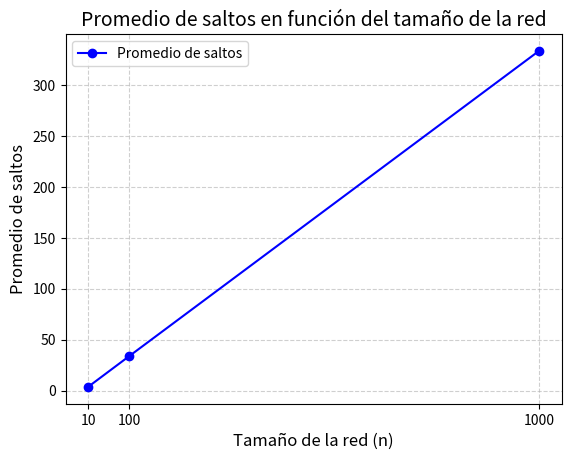
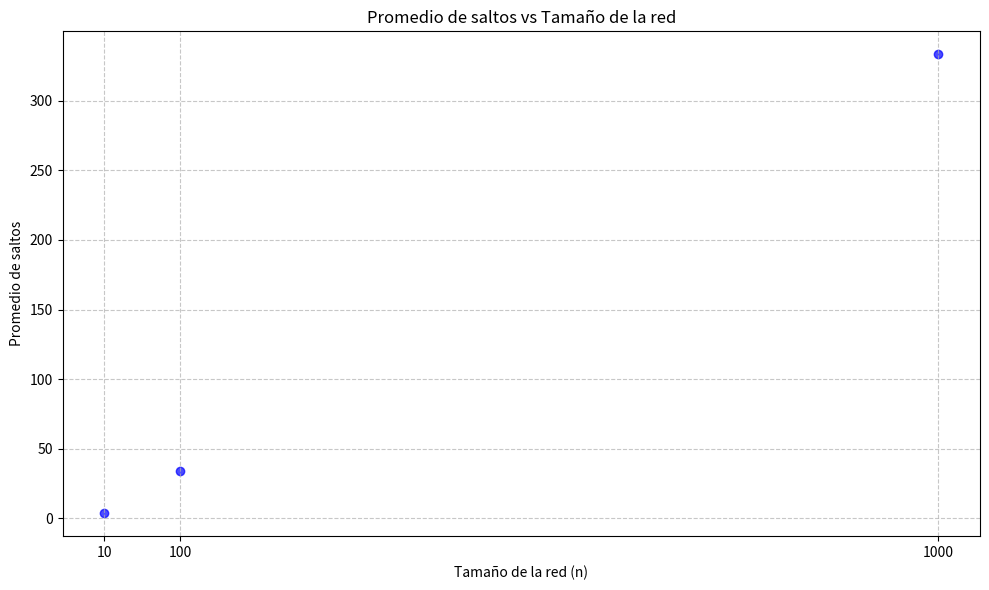

Generate these figures, in order, with matplotlib:
import random # importar librería random para la generación de valores aleatorios
from fractions import Fraction # importar librería Fraction para el manejo de fracciones
import matplotlib.pyplot as plt # importar librería matplotlib para la generación de gráficas

num_experimentos = 50000 # número de experimentos a realizar, recomendable mayor a 1000
def calcular_saltos_promedio(n, num_experimentos): # función para calcular el promedio de saltos promedio
    total_saltos = 0
    for _ in range(num_experimentos):
        # Seleccionar dos nodos diferentes A y B
        (A, B)= random.sample(range(n), 2) # se seleccionan dos nodos aleatorios diferentes

        # Calcular la distancia (número de saltos) entre A y B
        saltos = abs(A - B) # se calcula como el valor absoluto de la diferencia entre A y B
        
        # Sumar al total de saltos
        total_saltos += saltos
    
    # Calcular el promedio de saltos
    promedio_saltos = total_saltos / num_experimentos # obtener el promedio como número real
    prom_frac=Fraction(total_saltos, num_experimentos) # obtener el promedio en forma de fracción
    return promedio_saltos, prom_frac

# Tamaños de red a simular
tamanos_red = [10, 100, 1000] # 10 pequeño - 100 mediano - 1000 grande

# Lista para almacenar los resultados
promedios = []

# Realizar la simulación para cada tamaño de red
for n in tamanos_red:
    promedio = calcular_saltos_promedio(n, num_experimentos)
    print(f"\nPara una red de {n} nodos, el promedio de saltos es: {promedio[0]} o {promedio[1]}")
    promedios.append(promedio[0])

    #print(F"Promedio teórico: {(n+1)/3}")

#GRAFICAS
# Gráfico de líneas
plt.plot(tamanos_red, promedios, marker='o', linestyle='-', color='b', label='Promedio de saltos')

# Personalizar el gráfico
plt.title('Promedio de saltos en función del tamaño de la red', fontsize=14)
plt.xlabel('Tamaño de la red (n)', fontsize=12)
plt.ylabel('Promedio de saltos', fontsize=12)
plt.xticks(tamanos_red)  # Asegura que todos los valores de n se muestren en el eje X
plt.grid(True, linestyle='--', alpha=0.6)  # Agrega una cuadrícula
plt.legend()  # Muestra la leyenda

# Mostrar el gráfico
plt.show()


# Graficar los resultados como dispersión
plt.figure(figsize=(10, 6)) # Ajustar el tamaño de la figura
plt.scatter(tamanos_red, promedios, color='b', alpha=0.7)
plt.xlabel('Tamaño de la red (n)')
plt.ylabel('Promedio de saltos')
plt.title('Promedio de saltos vs Tamaño de la red')
plt.xticks(tamanos_red) # Asegurarse de que todos los tamaños de red estén en el eje x
plt.grid(True, linestyle='--', alpha=0.7) # Mejorar la visualización de la cuadrícula
plt.tight_layout() # Ajustar el layout para que todo se vea bien
plt.show()